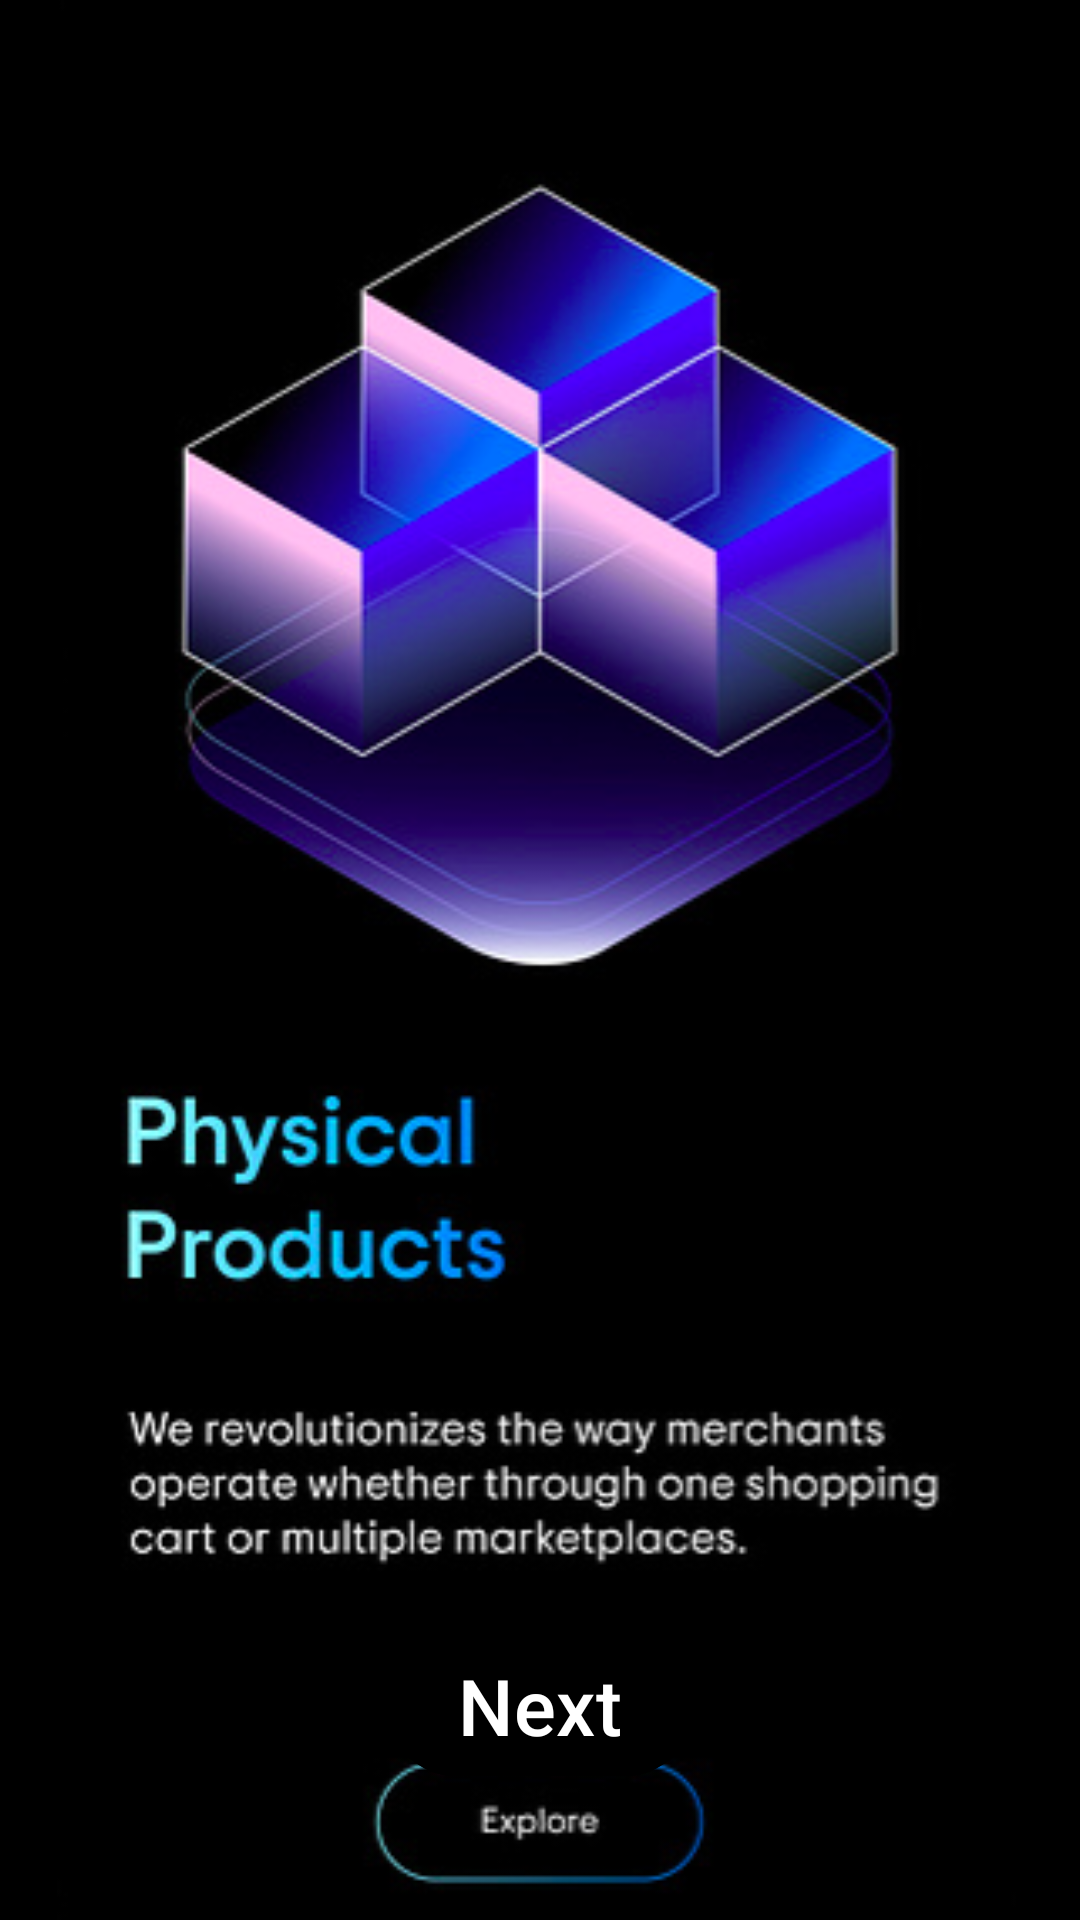

Reconstruct the res/layout file that produces this screen, plus the resources it refers to.
<!-- AndroidManifest.xml: application theme Theme.LearningApp -->
<!-- res/layout/fragment_one.xml -->
<?xml version="1.0" encoding="utf-8"?>
<FrameLayout xmlns:android="http://schemas.android.com/apk/res/android"
    xmlns:tools="http://schemas.android.com/tools"
    android:layout_width="match_parent"
    android:layout_height="match_parent"
    android:background="@color/black"
    xmlns:app="http://schemas.android.com/apk/res-auto"
    tools:context=".viewpager.fragments.FragmentOne">

    <androidx.constraintlayout.widget.ConstraintLayout
        android:layout_width="match_parent"
        android:layout_height="match_parent">


  <ImageView
      android:layout_width="match_parent"
      android:layout_height="match_parent"
      app:layout_constraintTop_toTopOf="parent"
      android:contentDescription="@string/onboarding_first_screen"
      app:layout_constraintStart_toStartOf="parent"
      app:layout_constraintEnd_toEndOf="parent"
      android:src="@drawable/first_screen"/>

        <com.google.android.material.button.MaterialButton
            android:id="@+id/bt_Next"
            android:layout_width="wrap_content"
            android:layout_height="wrap_content"
            android:text="@string/next"
            android:textSize="26sp"
            android:textColor="@color/white"
            android:backgroundTint="@color/black"
            android:layout_marginBottom="44dp"
            app:layout_constraintBottom_toBottomOf="parent"
            app:layout_constraintStart_toStartOf="parent"
            app:layout_constraintEnd_toEndOf="parent"/>


    </androidx.constraintlayout.widget.ConstraintLayout>
</FrameLayout>
<!-- resources referenced by this layout -->
<resources>
  <color name="black">#FF000000</color>
  <color name="white">#FFFFFFFF</color>
  <!-- drawable first_screen: png bitmap (drawable, 111038 bytes) -->
  <string name="next">Next</string>
  <string name="onboarding_first_screen">OnBoarding First Screen</string>
  <style name="Theme.LearningApp" parent="Base.Theme.LearningApp" />
  <style name="Base.Theme.LearningApp" parent="Theme.Material3.DayNight.NoActionBar">
          
          
          <item name="android:statusBarColor">@color/black</item>
      </style>
</resources>
